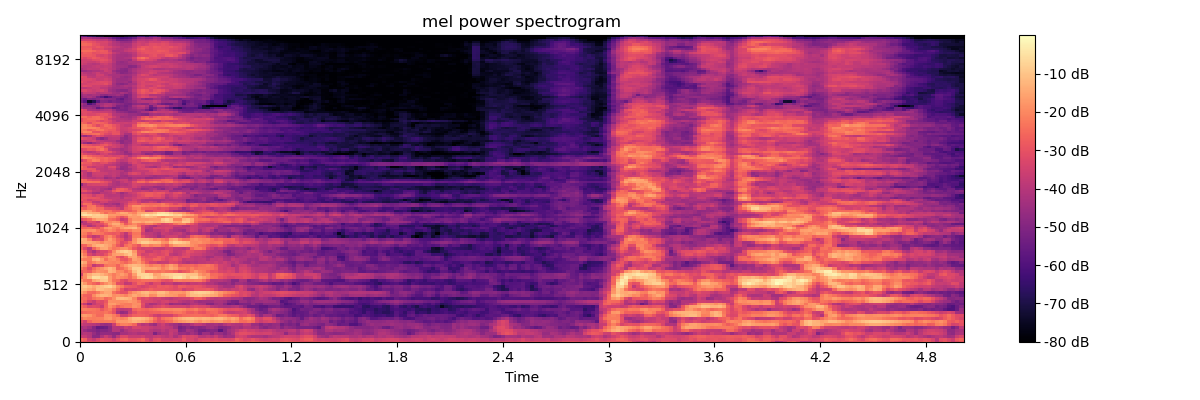

Data behind this chart, as committed beside it:
-2.709294319152832031e+01, -2.837373352050781250e+01, -3.018477249145507812e+01, -3.165770339965820312e+01, -3.012140083312988281e+01, -2.781715202331542969e+01, -2.900890731811523438e+01, -3.004611587524414062e+01, -3.214992141723632812e+01, -3.107810592651367188e+01, -3.004698562622070312e+01, -2.934988403320312500e+01, -3.047122764587402344e+01, -2.942583465576171875e+01, -2.844391059875488281e+01, -2.572994804382324219e+01, -2.899913215637207031e+01, -3.147649955749511719e+01, -2.872544860839843750e+01, -2.714281082153320312e+01, -2.971440887451171875e+01, -2.998753738403320312e+01, -2.893618392944335938e+01, -2.828172302246093750e+01
-2.401198387145996094e+01, -2.715967750549316406e+01, -3.470752334594726562e+01, -3.762179946899414062e+01, -3.295337677001953125e+01, -2.952384757995605469e+01, -3.072809219360351562e+01, -3.141551589965820312e+01, -3.495338821411132812e+01, -3.020141601562500000e+01, -2.631465339660644531e+01, -2.540179443359375000e+01, -2.963679122924804688e+01, -2.957840347290039062e+01, -2.785339927673339844e+01, -2.558864021301269531e+01, -3.136483764648437500e+01, -3.659935379028320312e+01, -3.063866043090820312e+01, -2.982878875732421875e+01, -3.365206909179687500e+01, -3.349735260009765625e+01, -3.452234268188476562e+01, -3.329338836669921875e+01
-3.684861755371093750e+01, -3.730407333374023438e+01, -4.030158996582031250e+01, -4.827904129028320312e+01, -4.821314239501953125e+01, -4.139960479736328125e+01, -3.628730773925781250e+01, -4.004801177978515625e+01, -4.630532836914062500e+01, -3.883749008178710938e+01, -3.250557708740234375e+01, -3.230926513671875000e+01, -3.673330688476562500e+01, -3.672696304321289062e+01, -3.685007476806640625e+01, -3.524510192871093750e+01, -3.874703979492187500e+01, -3.924112701416015625e+01, -3.693936920166015625e+01, -3.652447128295898438e+01, -3.839345550537109375e+01, -3.953359222412109375e+01, -3.724904632568359375e+01, -4.205410766601562500e+01
-4.169211578369140625e+01, -3.997091674804687500e+01, -4.079525756835937500e+01, -4.604059600830078125e+01, -4.993334960937500000e+01, -4.669565582275390625e+01, -4.662092208862304688e+01, -4.670587921142578125e+01, -4.797518157958984375e+01, -4.866878128051757812e+01, -4.340529632568359375e+01, -4.303159332275390625e+01, -4.106803894042968750e+01, -4.018815994262695312e+01, -4.190282440185546875e+01, -4.214145278930664062e+01, -4.075025177001953125e+01, -4.044380187988281250e+01, -5.075177764892578125e+01, -4.445149230957031250e+01, -4.174911880493164062e+01, -4.155126571655273438e+01, -3.685585403442382812e+01, -4.014327239990234375e+01
-4.106235122680664062e+01, -4.558390808105468750e+01, -4.784487152099609375e+01, -4.900939178466796875e+01, -5.127109909057617188e+01, -4.944672393798828125e+01, -4.972386169433593750e+01, -4.778701019287109375e+01, -4.012458038330078125e+01, -4.027278900146484375e+01, -4.579101562500000000e+01, -4.129740905761718750e+01, -3.898344802856445312e+01, -3.762826919555664062e+01, -3.806387710571289062e+01, -3.637912750244140625e+01, -3.601232147216796875e+01, -3.988129806518554688e+01, -4.166728210449218750e+01, -4.099133300781250000e+01, -3.830823898315429688e+01, -4.092526245117187500e+01, -3.753977966308593750e+01, -3.857823562622070312e+01
-4.260225677490234375e+01, -4.124912261962890625e+01, -4.377490234375000000e+01, -4.946126174926757812e+01, -5.607382202148437500e+01, -5.477628707885742188e+01, -5.347948455810546875e+01, -4.835385894775390625e+01, -3.950328063964843750e+01, -4.031197738647460938e+01, -4.084610748291015625e+01, -3.614746093750000000e+01, -3.866495513916015625e+01, -3.357753753662109375e+01, -3.382052230834960938e+01, -3.544157791137695312e+01, -3.573430252075195312e+01, -3.744729614257812500e+01, -3.901967239379882812e+01, -3.831851959228515625e+01, -3.663003540039062500e+01, -3.817592620849609375e+01, -3.925894165039062500e+01, -4.432397460937500000e+01
-3.585348510742187500e+01, -3.797013854980468750e+01, -3.904408645629882812e+01, -3.997329330444335938e+01, -4.176867294311523438e+01, -4.449077987670898438e+01, -4.563204956054687500e+01, -4.452305603027343750e+01, -3.587378692626953125e+01, -2.437393951416015625e+01, -2.153194999694824219e+01, -2.121602439880371094e+01, -2.246237182617187500e+01, -2.582583045959472656e+01, -3.629641723632812500e+01, -4.007956695556640625e+01, -3.863552093505859375e+01, -4.291671752929687500e+01, -4.546269226074218750e+01, -3.814293289184570312e+01, -3.557765960693359375e+01, -3.970886993408203125e+01, -4.239247894287109375e+01, -4.408103179931640625e+01
-3.067456436157226562e+01, -3.502063751220703125e+01, -2.696106910705566406e+01, -2.326248931884765625e+01, -2.296005821228027344e+01, -2.308898353576660156e+01, -2.254304504394531250e+01, -2.229641151428222656e+01, -2.349921798706054688e+01, -1.725254058837890625e+01, -1.729422760009765625e+01, -1.749860382080078125e+01, -1.535579872131347656e+01, -1.309192943572998047e+01, -1.417924880981445312e+01, -1.572473526000976562e+01, -1.815847778320312500e+01, -2.173537063598632812e+01, -2.721554183959960938e+01, -3.094601440429687500e+01, -2.937665176391601562e+01, -2.652287483215332031e+01, -2.471550750732421875e+01, -2.046457672119140625e+01
-2.353553581237792969e+01, -2.027023315429687500e+01, -2.130526924133300781e+01, -2.207787895202636719e+01, -2.148722076416015625e+01, -2.147426223754882812e+01, -1.801342773437500000e+01, -1.695028686523437500e+01, -2.120733451843261719e+01, -1.934387207031250000e+01, -2.094545555114746094e+01, -1.972825241088867188e+01, -1.435824966430664062e+01, -1.153151702880859375e+01, -1.121082878112792969e+01, -1.226287937164306641e+01, -1.436704444885253906e+01, -1.823616790771484375e+01, -2.465285110473632812e+01, -3.045315170288085938e+01, -2.463472366333007812e+01, -2.258897399902343750e+01, -2.165620994567871094e+01, -1.721402740478515625e+01
-1.761089324951171875e+01, -1.642464828491210938e+01, -1.782752227783203125e+01, -2.167541885375976562e+01, -2.522579574584960938e+01, -2.519418716430664062e+01, -1.813936233520507812e+01, -1.870367431640625000e+01, -2.173417282104492188e+01, -2.592705535888671875e+01, -3.572899627685546875e+01, -3.591798782348632812e+01, -3.042449760437011719e+01, -2.713780403137207031e+01, -2.650576019287109375e+01, -2.670404434204101562e+01, -2.771080207824707031e+01, -3.101579856872558594e+01, -3.478716278076171875e+01, -3.661309051513671875e+01, -3.433016967773437500e+01, -3.430412292480468750e+01, -3.450458526611328125e+01, -3.049739456176757812e+01
-2.650511932373046875e+01, -2.546958351135253906e+01, -2.467314910888671875e+01, -2.348194313049316406e+01, -2.448977470397949219e+01, -2.481908988952636719e+01, -2.287697219848632812e+01, -2.520441627502441406e+01, -3.022732925415039062e+01, -4.235297393798828125e+01, -4.682109069824218750e+01, -4.518183135986328125e+01, -3.639936447143554688e+01, -3.097886466979980469e+01, -2.743706321716308594e+01, -2.798430824279785156e+01, -2.866905784606933594e+01, -2.741009902954101562e+01, -2.684276580810546875e+01, -2.693200492858886719e+01, -2.580587005615234375e+01, -2.546339416503906250e+01, -2.477527046203613281e+01, -2.289729118347167969e+01
-2.190868568420410156e+01, -2.137137603759765625e+01, -2.245058059692382812e+01, -2.286957931518554688e+01, -2.435509300231933594e+01, -2.898523902893066406e+01, -2.515211296081542969e+01, -2.242074012756347656e+01, -2.925187110900878906e+01, -3.795782470703125000e+01, -3.947313308715820312e+01, -3.857220840454101562e+01, -3.739196014404296875e+01, -2.647934532165527344e+01, -2.407819175720214844e+01, -2.540463066101074219e+01, -2.632159996032714844e+01, -2.463453102111816406e+01, -2.323800277709960938e+01, -2.180906677246093750e+01, -2.006808471679687500e+01, -2.021835327148437500e+01, -2.047519111633300781e+01, -1.966276168823242188e+01
-2.483910369873046875e+01, -2.805971145629882812e+01, -3.279035186767578125e+01, -3.185301971435546875e+01, -3.272605514526367188e+01, -3.658493804931640625e+01, -2.648468780517578125e+01, -1.890166854858398438e+01, -2.256702804565429688e+01, -2.707065200805664062e+01, -2.362033653259277344e+01, -2.186244964599609375e+01, -2.161340713500976562e+01, -1.838791465759277344e+01, -2.002983474731445312e+01, -3.197720527648925781e+01, -3.853104782104492188e+01, -3.720609664916992188e+01, -3.446877670288085938e+01, -3.329309844970703125e+01, -3.086576461791992188e+01, -3.251321411132812500e+01, -3.436742401123046875e+01, -3.449167633056640625e+01
-3.136492919921875000e+01, -3.689326858520507812e+01, -4.528485488891601562e+01, -3.687879562377929688e+01, -3.365897369384765625e+01, -3.281845092773437500e+01, -2.701023674011230469e+01, -1.667994117736816406e+01, -1.636672019958496094e+01, -1.931833267211914062e+01, -2.109318542480468750e+01, -2.213842964172363281e+01, -2.208656311035156250e+01, -1.879614067077636719e+01, -1.875944709777832031e+01, -3.116956520080566406e+01, -3.826474761962890625e+01, -4.262484741210937500e+01, -4.184396743774414062e+01, -3.828491210937500000e+01, -3.584796142578125000e+01, -3.933090209960937500e+01, -4.618011474609375000e+01, -4.392182922363281250e+01
-2.299258613586425781e+01, -2.661496353149414062e+01, -3.333726119995117188e+01, -3.680475997924804688e+01, -3.098340797424316406e+01, -3.233170318603515625e+01, -2.892905426025390625e+01, -1.905783843994140625e+01, -1.908655929565429688e+01, -1.919578933715820312e+01, -1.901074981689453125e+01, -1.839573669433593750e+01, -1.666705703735351562e+01, -1.845363616943359375e+01, -2.250504493713378906e+01, -3.262076187133789062e+01, -3.356293487548828125e+01, -3.356465148925781250e+01, -3.524385833740234375e+01, -3.660579299926757812e+01, -3.421946334838867188e+01, -3.370649337768554688e+01, -3.594581604003906250e+01, -3.564427947998046875e+01
-2.481419754028320312e+01, -2.463760185241699219e+01, -2.787685966491699219e+01, -2.373015213012695312e+01, -2.135570716857910156e+01, -2.049968528747558594e+01, -2.535850143432617188e+01, -2.316304969787597656e+01, -1.868412780761718750e+01, -1.230065917968750000e+01, -1.133857727050781250e+01, -1.238185596466064453e+01, -1.384010601043701172e+01, -2.025036621093750000e+01, -2.916596984863281250e+01, -3.277142715454101562e+01, -3.108309936523437500e+01, -3.399381256103515625e+01, -3.560238647460937500e+01, -3.443708038330078125e+01, -3.666713333129882812e+01, -3.838518524169921875e+01, -3.925556182861328125e+01, -3.713610839843750000e+01
-2.245055580139160156e+01, -2.642101478576660156e+01, -2.741534042358398438e+01, -1.960516738891601562e+01, -1.481996917724609375e+01, -1.247960376739501953e+01, -1.271661567687988281e+01, -1.417539405822753906e+01, -1.913878250122070312e+01, -1.802095794677734375e+01, -1.897818374633789062e+01, -2.106037139892578125e+01, -1.770638275146484375e+01, -1.449173164367675781e+01, -1.681763076782226562e+01, -1.523324108123779297e+01, -1.362922859191894531e+01, -1.940863609313964844e+01, -1.879944992065429688e+01, -1.353894042968750000e+01, -1.402582168579101562e+01, -1.604851722717285156e+01, -1.713839340209960938e+01, -1.789724731445312500e+01
-1.533367347717285156e+01, -1.907086944580078125e+01, -2.489209365844726562e+01, -2.554551887512207031e+01, -2.218179130554199219e+01, -1.783175659179687500e+01, -1.482271385192871094e+01, -1.499177265167236328e+01, -2.361759948730468750e+01, -2.729292869567871094e+01, -3.039140701293945312e+01, -3.023498725891113281e+01, -2.226760482788085938e+01, -1.805894660949707031e+01, -1.541091251373291016e+01, -1.224477005004882812e+01, -1.153308963775634766e+01, -1.464739799499511719e+01, -1.494547271728515625e+01, -1.150184917449951172e+01, -1.107078552246093750e+01, -1.393503570556640625e+01, -1.762059783935546875e+01, -1.679830169677734375e+01
-1.167228984832763672e+01, -1.247500133514404297e+01, -1.494843864440917969e+01, -1.705303955078125000e+01, -1.087807846069335938e+01, -1.113550186157226562e+01, -1.300555992126464844e+01, -1.344314670562744141e+01, -1.575821685791015625e+01, -2.169530487060546875e+01, -2.924571990966796875e+01, -3.532719039916992188e+01, -3.316148757934570312e+01, -3.444438934326171875e+01, -3.243856048583984375e+01, -3.054493141174316406e+01, -2.923144721984863281e+01, -2.656289482116699219e+01, -2.869076919555664062e+01, -2.890311813354492188e+01, -2.860956382751464844e+01, -2.968606758117675781e+01, -3.012226295471191406e+01, -3.185486984252929688e+01
-1.067594242095947266e+01, -9.169887542724609375e+00, -1.169988822937011719e+01, -1.488657283782958984e+01, -1.157267284393310547e+01, -1.058568572998046875e+01, -8.564828872680664062e+00, -7.240610122680664062e+00, -1.161303901672363281e+01, -1.863801765441894531e+01, -2.247853469848632812e+01, -2.751545906066894531e+01, -2.875514602661132812e+01, -2.943469238281250000e+01, -3.223224258422851562e+01, -3.460968399047851562e+01, -3.262173461914062500e+01, -3.005789947509765625e+01, -3.122935867309570312e+01, -2.787588691711425781e+01, -2.890967559814453125e+01, -2.792799758911132812e+01, -2.968498802185058594e+01, -3.193441772460937500e+01
-1.183278369903564453e+01, -1.700246429443359375e+01, -2.296017646789550781e+01, -2.571006774902343750e+01, -2.819130516052246094e+01, -2.269208526611328125e+01, -1.861795043945312500e+01, -1.555422401428222656e+01, -2.002741432189941406e+01, -3.072568893432617188e+01, -3.181299209594726562e+01, -3.812334060668945312e+01, -3.700653076171875000e+01, -3.080687713623046875e+01, -2.539292907714843750e+01, -2.734803962707519531e+01, -3.223120880126953125e+01, -3.676745605468750000e+01, -3.173841476440429688e+01, -3.147671127319335938e+01, -3.926700592041015625e+01, -3.680092239379882812e+01, -3.640938186645507812e+01, -4.009937667846679688e+01
-1.775898361206054688e+01, -2.263694953918457031e+01, -2.362597656250000000e+01, -1.527892398834228516e+01, -1.253670024871826172e+01, -9.389583587646484375e+00, -9.147594451904296875e+00, -1.656746292114257812e+01, -2.330905723571777344e+01, -2.501688194274902344e+01, -3.072536659240722656e+01, -3.295107650756835938e+01, -2.791206359863281250e+01, -2.702148437500000000e+01, -2.587385940551757812e+01, -2.391951751708984375e+01, -2.389161682128906250e+01, -2.419580268859863281e+01, -2.497360229492187500e+01, -2.589361763000488281e+01, -2.951933097839355469e+01, -3.064442443847656250e+01, -2.934833717346191406e+01, -2.243776321411132812e+01
-2.451013755798339844e+01, -1.927672195434570312e+01, -1.107007122039794922e+01, -5.351348876953125000e+00, -5.679878234863281250e+00, -7.862510681152343750e+00, -7.421813964843750000e+00, -1.669676017761230469e+01, -2.167266845703125000e+01, -1.833860397338867188e+01, -2.013533020019531250e+01, -2.129912948608398438e+01, -2.533342170715332031e+01, -2.003791236877441406e+01, -1.166477775573730469e+01, -6.952178955078125000e+00, -5.524343490600585938e+00, -6.867095947265625000e+00, -1.191364288330078125e+01, -1.468595790863037109e+01, -1.267666435241699219e+01, -1.154673194885253906e+01, -8.465213775634765625e+00, -4.989080429077148438e+00
-3.359525299072265625e+01, -1.925710868835449219e+01, -1.400673675537109375e+01, -1.069595432281494141e+01, -1.041531372070312500e+01, -1.254364967346191406e+01, -1.558415603637695312e+01, -1.872516250610351562e+01, -2.209552574157714844e+01, -1.904669570922851562e+01, -1.639170074462890625e+01, -1.906386947631835938e+01, -2.483520698547363281e+01, -1.628875350952148438e+01, -7.724336624145507812e+00, -7.148685455322265625e+00, -6.756746292114257812e+00, -8.347877502441406250e+00, -1.586432266235351562e+01, -1.477260780334472656e+01, -9.942031860351562500e+00, -8.676670074462890625e+00, -7.722173690795898438e+00, -6.528291702270507812e+00
-2.774905204772949219e+01, -2.503986549377441406e+01, -2.742812728881835938e+01, -2.143532371520996094e+01, -1.799014472961425781e+01, -1.853443145751953125e+01, -1.952830886840820312e+01, -1.228850555419921875e+01, -1.383244228363037109e+01, -1.954444503784179688e+01, -1.969909667968750000e+01, -2.425162696838378906e+01, -2.081730270385742188e+01, -1.120451545715332031e+01, -7.323741912841796875e+00, -1.402860832214355469e+01, -2.439389419555664062e+01, -2.360787963867187500e+01, -2.289823722839355469e+01, -2.388138580322265625e+01, -2.248822021484375000e+01, -2.406578636169433594e+01, -2.445938491821289062e+01, -2.660340499877929688e+01
-2.129629516601562500e+01, -2.558055496215820312e+01, -3.140600204467773438e+01, -2.465802001953125000e+01, -2.004129981994628906e+01, -1.781790161132812500e+01, -1.504509162902832031e+01, -1.178412628173828125e+01, -1.478338909149169922e+01, -2.605573272705078125e+01, -2.458719253540039062e+01, -2.082744026184082031e+01, -1.561176395416259766e+01, -8.213294982910156250e+00, -7.870904922485351562e+00, -1.377338027954101562e+01, -1.556751346588134766e+01, -1.555171108245849609e+01, -1.483086776733398438e+01, -1.669935035705566406e+01, -2.113137626647949219e+01, -1.827066421508789062e+01, -1.432339763641357422e+01, -1.680214309692382812e+01
-1.625394248962402344e+01, -1.926201057434082031e+01, -2.711908912658691406e+01, -3.828410339355468750e+01, -3.413559722900390625e+01, -3.234336090087890625e+01, -2.314429855346679688e+01, -2.183472633361816406e+01, -2.195931243896484375e+01, -2.644921493530273438e+01, -2.058755302429199219e+01, -1.631726455688476562e+01, -1.303601264953613281e+01, -1.144551944732666016e+01, -1.257083892822265625e+01, -1.524829673767089844e+01, -1.902136611938476562e+01, -2.230373764038085938e+01, -2.012298965454101562e+01, -1.998097038269042969e+01, -2.388967895507812500e+01, -2.004759407043457031e+01, -1.604175376892089844e+01, -1.936596679687500000e+01
-1.173708915710449219e+01, -1.520300674438476562e+01, -2.417217636108398438e+01, -2.096032714843750000e+01, -1.780076217651367188e+01, -1.828408432006835938e+01, -1.859660148620605469e+01, -2.041753959655761719e+01, -2.095467758178710938e+01, -2.011550712585449219e+01, -2.350641441345214844e+01, -2.618717956542968750e+01, -2.274008750915527344e+01, -1.881046676635742188e+01, -1.639381790161132812e+01, -2.270063209533691406e+01, -2.852115821838378906e+01, -3.390904617309570312e+01, -3.391314315795898438e+01, -3.725038528442382812e+01, -3.627683258056640625e+01, -3.637947082519531250e+01, -3.162887954711914062e+01, -3.256254959106445312e+01
-1.990337562561035156e+01, -2.197108650207519531e+01, -2.219873619079589844e+01, -1.299537372589111328e+01, -1.123027801513671875e+01, -1.711439514160156250e+01, -2.461484336853027344e+01, -1.960364151000976562e+01, -1.869478797912597656e+01, -2.173284339904785156e+01, -2.891644668579101562e+01, -2.981130409240722656e+01, -2.481741523742675781e+01, -1.585249710083007812e+01, -1.758870315551757812e+01, -2.612224578857421875e+01, -2.978962326049804688e+01, -2.996769905090332031e+01, -2.606877326965332031e+01, -2.647153282165527344e+01, -3.075482940673828125e+01, -3.382029724121093750e+01, -3.095001792907714844e+01, -2.953019905090332031e+01
-1.403247642517089844e+01, -1.782900619506835938e+01, -2.232721900939941406e+01, -1.787932777404785156e+01, -1.785736846923828125e+01, -2.177463722229003906e+01, -2.147134017944335938e+01, -1.668491744995117188e+01, -1.878729248046875000e+01, -2.804829406738281250e+01, -3.170089912414550781e+01, -2.582497024536132812e+01, -1.592590332031250000e+01, -1.482653045654296875e+01, -2.062150573730468750e+01, -2.924205398559570312e+01, -3.224491500854492188e+01, -3.199815368652343750e+01, -3.099436759948730469e+01, -2.740556716918945312e+01, -2.908153152465820312e+01, -3.292253112792968750e+01, -3.291544723510742188e+01, -3.068689346313476562e+01
-1.637978553771972656e+01, -2.238971710205078125e+01, -3.259299087524414062e+01, -3.697681427001953125e+01, -3.300366592407226562e+01, -3.334233856201171875e+01, -2.915484428405761719e+01, -2.325592422485351562e+01, -1.669132995605468750e+01, -1.548235893249511719e+01, -1.557401847839355469e+01, -1.194882392883300781e+01, -9.309877395629882812e+00, -1.503790664672851562e+01, -2.923413085937500000e+01, -3.444484329223632812e+01, -3.349747467041015625e+01, -3.090645217895507812e+01, -3.198282623291015625e+01, -3.363283920288085938e+01, -3.201474761962890625e+01, -2.992310714721679688e+01, -3.756743621826171875e+01, -3.938722991943359375e+01
-2.020605468750000000e+01, -2.562055397033691406e+01, -3.698500823974609375e+01, -4.230233001708984375e+01, -3.586994552612304688e+01, -3.256651306152343750e+01, -3.260804748535156250e+01, -2.811981582641601562e+01, -1.876158142089843750e+01, -1.185845947265625000e+01, -8.783288955688476562e+00, -7.399236679077148438e+00, -9.413726806640625000e+00, -1.758961486816406250e+01, -2.974439430236816406e+01, -3.104450988769531250e+01, -3.683232116699218750e+01, -3.628517150878906250e+01, -3.353749084472656250e+01, -3.464447402954101562e+01, -3.145625495910644531e+01, -3.019188499450683594e+01, -3.370964050292968750e+01, -3.784451675415039062e+01
-2.641238975524902344e+01, -3.249808120727539062e+01, -3.853510284423828125e+01, -2.659310722351074219e+01, -2.002125549316406250e+01, -1.520575904846191406e+01, -1.442770099639892578e+01, -1.941044616699218750e+01, -2.340648078918457031e+01, -2.170807456970214844e+01, -1.856354141235351562e+01, -1.836297607421875000e+01, -2.240484428405761719e+01, -2.883084297180175781e+01, -3.303949737548828125e+01, -3.536881637573242188e+01, -3.421869659423828125e+01, -3.446549606323242188e+01, -3.696787261962890625e+01, -3.757933425903320312e+01, -3.779014587402343750e+01, -3.439911651611328125e+01, -3.417958068847656250e+01, -3.757924270629882812e+01
-2.692909622192382812e+01, -2.632226181030273438e+01, -2.053312683105468750e+01, -1.497070980072021484e+01, -1.246367835998535156e+01, -1.189860630035400391e+01, -1.443468666076660156e+01, -1.682897567749023438e+01, -2.201261520385742188e+01, -2.864446258544921875e+01, -3.288681030273437500e+01, -2.456203269958496094e+01, -2.169955253601074219e+01, -2.552554893493652344e+01, -2.954755783081054688e+01, -1.968688583374023438e+01, -1.846035194396972656e+01, -2.159783744812011719e+01, -1.982645797729492188e+01, -1.999659729003906250e+01, -2.425658607482910156e+01, -2.791555786132812500e+01, -2.056542396545410156e+01, -1.598440742492675781e+01
-1.425674438476562500e+01, -1.384993553161621094e+01, -1.499489593505859375e+01, -1.575737380981445312e+01, -1.773855209350585938e+01, -2.069976043701171875e+01, -1.679944801330566406e+01, -1.777466583251953125e+01, -1.900361824035644531e+01, -2.540072441101074219e+01, -3.236326599121093750e+01, -3.023636436462402344e+01, -2.410009384155273438e+01, -1.792252731323242188e+01, -1.236657524108886719e+01, -8.369352340698242188e+00, -8.333263397216796875e+00, -1.082435798645019531e+01, -1.106802749633789062e+01, -1.201975250244140625e+01, -1.802570343017578125e+01, -1.906005096435546875e+01, -1.071001720428466797e+01, -7.359487533569335938e+00
-1.214731979370117188e+01, -1.426994323730468750e+01, -2.117316818237304688e+01, -3.201804351806640625e+01, -3.014487838745117188e+01, -3.196292114257812500e+01, -2.171706008911132812e+01, -1.601394271850585938e+01, -2.072033309936523438e+01, -2.680210685729980469e+01, -2.941150283813476562e+01, -3.726392364501953125e+01, -3.436572265625000000e+01, -1.903964996337890625e+01, -1.337608051300048828e+01, -1.366472911834716797e+01, -1.374023246765136719e+01, -1.607941246032714844e+01, -2.098574066162109375e+01, -1.968552207946777344e+01, -2.233246231079101562e+01, -2.541750717163085938e+01, -1.672483825683593750e+01, -1.462519645690917969e+01
-2.219872283935546875e+01, -2.457599067687988281e+01, -3.317528533935546875e+01, -3.868373870849609375e+01, -3.629129791259765625e+01, -3.035150146484375000e+01, -2.287767601013183594e+01, -1.964350318908691406e+01, -2.492208480834960938e+01, -3.093112564086914062e+01, -3.474462127685546875e+01, -4.031224060058593750e+01, -3.456774520874023438e+01, -2.211509513854980469e+01, -2.157837104797363281e+01, -3.065878677368164062e+01, -3.614665222167968750e+01, -3.760736083984375000e+01, -3.951689910888671875e+01, -4.402288818359375000e+01, -3.939596939086914062e+01, -3.612855529785156250e+01, -3.499418258666992188e+01, -3.468985748291015625e+01
-2.035474967956542969e+01, -2.204313850402832031e+01, -2.736457443237304688e+01, -2.256601715087890625e+01, -2.237577629089355469e+01, -2.348682975769042969e+01, -2.702531051635742188e+01, -2.794426727294921875e+01, -2.876594352722167969e+01, -2.759905433654785156e+01, -3.292639160156250000e+01, -3.845171356201171875e+01, -3.053218460083007812e+01, -2.319249916076660156e+01, -2.292077064514160156e+01, -3.507621765136718750e+01, -3.880033874511718750e+01, -3.838509368896484375e+01, -4.044814300537109375e+01, -4.280160522460937500e+01, -3.656035232543945312e+01, -3.774147415161132812e+01, -3.945109939575195312e+01, -3.802392578125000000e+01
-1.978230476379394531e+01, -1.982439613342285156e+01, -1.890651321411132812e+01, -1.824454879760742188e+01, -2.268216514587402344e+01, -2.595188331604003906e+01, -2.301921272277832031e+01, -1.957831573486328125e+01, -2.179662704467773438e+01, -2.547276115417480469e+01, -2.235118293762207031e+01, -2.183107757568359375e+01, -2.311627769470214844e+01, -1.935474586486816406e+01, -1.963287734985351562e+01, -3.212301635742187500e+01, -4.392400360107421875e+01, -4.220009613037109375e+01, -3.822381591796875000e+01, -3.855757904052734375e+01, -3.677749633789062500e+01, -3.415901184082031250e+01, -3.912445831298828125e+01, -4.171136856079101562e+01
-2.582756805419921875e+01, -2.576550674438476562e+01, -2.473892593383789062e+01, -2.808585548400878906e+01, -2.968776702880859375e+01, -2.407202529907226562e+01, -1.809983444213867188e+01, -1.637524414062500000e+01, -2.021639251708984375e+01, -2.240175056457519531e+01, -1.696450996398925781e+01, -1.385925960540771484e+01, -1.309403991699218750e+01, -1.149497127532958984e+01, -1.732399368286132812e+01, -3.277621078491210938e+01, -3.930493164062500000e+01, -4.094999694824218750e+01, -3.407176208496093750e+01, -3.339939880371093750e+01, -3.466786956787109375e+01, -3.297959899902343750e+01, -3.393194961547851562e+01, -4.037826538085937500e+01
-2.957914924621582031e+01, -3.337662506103515625e+01, -4.156745529174804688e+01, -3.840220642089843750e+01, -3.294808197021484375e+01, -3.566074371337890625e+01, -3.005159568786621094e+01, -2.236582946777343750e+01, -1.827160644531250000e+01, -1.631114578247070312e+01, -1.727240371704101562e+01, -2.019171524047851562e+01, -1.680721664428710938e+01, -1.662607192993164062e+01, -2.396989250183105469e+01, -3.250039672851562500e+01, -3.746430206298828125e+01, -3.974868011474609375e+01, -4.220888519287109375e+01, -3.733171844482421875e+01, -3.545969390869140625e+01, -3.491822052001953125e+01, -3.405423355102539062e+01, -3.633267211914062500e+01
-3.629644393920898438e+01, -3.942227172851562500e+01, -3.770915222167968750e+01, -3.363758087158203125e+01, -3.178352546691894531e+01, -3.098733520507812500e+01, -2.612695121765136719e+01, -1.825459671020507812e+01, -1.398427677154541016e+01, -1.396642684936523438e+01, -1.980381774902343750e+01, -2.851580619812011719e+01, -2.369802284240722656e+01, -1.957822227478027344e+01, -2.322279739379882812e+01, -2.426039123535156250e+01, -2.106077957153320312e+01, -2.124108505249023438e+01, -2.471268081665039062e+01, -2.902998542785644531e+01, -3.319040298461914062e+01, -3.205973052978515625e+01, -2.977276229858398438e+01, -2.424725341796875000e+01
-4.410115051269531250e+01, -3.859105682373046875e+01, -3.148195266723632812e+01, -3.239086532592773438e+01, -3.626748657226562500e+01, -2.580995750427246094e+01, -1.918569183349609375e+01, -2.058886337280273438e+01, -1.788278579711914062e+01, -1.931671142578125000e+01, -2.893411254882812500e+01, -3.263026046752929688e+01, -2.140505027770996094e+01, -1.405282688140869141e+01, -1.425105857849121094e+01, -1.614701271057128906e+01, -1.331559276580810547e+01, -1.276629447937011719e+01, -1.420050048828125000e+01, -1.396950817108154297e+01, -1.143522453308105469e+01, -8.844741821289062500e+00, -9.758071899414062500e+00, -1.461802196502685547e+01
-3.090494537353515625e+01, -2.768958663940429688e+01, -2.483225059509277344e+01, -1.843583679199218750e+01, -1.464673995971679688e+01, -1.439909076690673828e+01, -1.566752624511718750e+01, -2.403112792968750000e+01, -2.542733573913574219e+01, -2.860883522033691406e+01, -3.671389770507812500e+01, -3.406989288330078125e+01, -2.188053512573242188e+01, -1.753354644775390625e+01, -1.786345291137695312e+01, -1.772138595581054688e+01, -1.802321624755859375e+01, -1.668794059753417969e+01, -1.651257133483886719e+01, -1.623926544189453125e+01, -9.033132553100585938e+00, -6.642774581909179688e+00, -9.875282287597656250e+00, -2.078026580810546875e+01
-1.808627700805664062e+01, -1.551798820495605469e+01, -1.227488613128662109e+01, -9.369113922119140625e+00, -9.253641128540039062e+00, -9.963075637817382812e+00, -1.149244499206542969e+01, -1.972621154785156250e+01, -1.974883079528808594e+01, -2.541433715820312500e+01, -3.001496124267578125e+01, -2.637717056274414062e+01, -1.726958847045898438e+01, -1.686897850036621094e+01, -1.761113357543945312e+01, -1.345976448059082031e+01, -1.104441070556640625e+01, -1.164935111999511719e+01, -1.356133651733398438e+01, -1.744526672363281250e+01, -1.956865692138671875e+01, -1.681514549255371094e+01, -1.569898891448974609e+01, -1.338448810577392578e+01
-6.458213806152343750e+00, -4.325920104980468750e+00, -5.716598510742187500e+00, -8.664945602416992188e+00, -7.638263702392578125e+00, -9.322584152221679688e+00, -1.140118408203125000e+01, -1.701282119750976562e+01, -1.710084724426269531e+01, -1.789263916015625000e+01, -1.776449394226074219e+01, -1.668055152893066406e+01, -1.409682464599609375e+01, -1.665824508666992188e+01, -1.313312911987304688e+01, -7.842063903808593750e+00, -4.282409667968750000e+00, -6.746543884277343750e+00, -5.002527236938476562e+00, -2.302761077880859375e+00, -2.503936767578125000e+00, -2.871952056884765625e+00, -5.267749786376953125e+00, -7.886909484863281250e+00
-8.696996688842773438e+00, -8.457771301269531250e+00, -1.270756912231445312e+01, -1.405347061157226562e+01, -1.411048984527587891e+01, -2.056987762451171875e+01, -2.523165512084960938e+01, -2.141448974609375000e+01, -2.278032684326171875e+01, -1.780413246154785156e+01, -1.414943981170654297e+01, -1.472733592987060547e+01, -1.871446800231933594e+01, -2.080276107788085938e+01, -1.519545650482177734e+01, -1.449910163879394531e+01, -1.363265991210937500e+01, -1.325553607940673828e+01, -1.103631401062011719e+01, -6.415727615356445312e+00, -5.390253067016601562e+00, -7.026195526123046875e+00, -1.084905815124511719e+01, -1.451391601562500000e+01
-1.873513412475585938e+01, -1.661507987976074219e+01, -1.665447616577148438e+01, -2.187037277221679688e+01, -2.509832954406738281e+01, -2.333955955505371094e+01, -2.356427955627441406e+01, -2.404765510559082031e+01, -2.811700057983398438e+01, -2.848229980468750000e+01, -2.646891593933105469e+01, -2.797942543029785156e+01, -2.863317680358886719e+01, -2.531153106689453125e+01, -1.960559082031250000e+01, -2.287672042846679688e+01, -3.516612625122070312e+01, -3.421599578857421875e+01, -2.948617935180664062e+01, -2.859295463562011719e+01, -2.910999107360839844e+01, -3.331148910522460938e+01, -3.860295867919921875e+01, -4.273625946044921875e+01
-2.547204780578613281e+01, -2.724901962280273438e+01, -2.329932212829589844e+01, -2.190460968017578125e+01, -2.555958175659179688e+01, -2.560692596435546875e+01, -3.129381179809570312e+01, -3.199121665954589844e+01, -3.245807647705078125e+01, -3.477649688720703125e+01, -3.782992553710937500e+01, -2.896084785461425781e+01, -2.639472579956054688e+01, -2.131462478637695312e+01, -2.041241455078125000e+01, -2.638028144836425781e+01, -2.810975265502929688e+01, -2.843477821350097656e+01, -2.950844192504882812e+01, -3.174492454528808594e+01, -2.979933929443359375e+01, -3.067164230346679688e+01, -3.530579757690429688e+01, -3.517184448242187500e+01
-3.619514083862304688e+01, -3.110383033752441406e+01, -2.346261978149414062e+01, -2.306089401245117188e+01, -3.008277130126953125e+01, -3.202675628662109375e+01, -3.787686920166015625e+01, -3.970458984375000000e+01, -3.812128067016601562e+01, -4.146075057983398438e+01, -3.935604476928710938e+01, -3.197616577148437500e+01, -2.493602180480957031e+01, -1.859628677368164062e+01, -1.826586914062500000e+01, -2.067123222351074219e+01, -2.193545150756835938e+01, -2.356423950195312500e+01, -2.188275909423828125e+01, -2.371743583679199219e+01, -2.160755538940429688e+01, -2.259070587158203125e+01, -2.590246772766113281e+01, -2.654965591430664062e+01
-3.011428070068359375e+01, -2.418398475646972656e+01, -2.508873558044433594e+01, -3.267818832397460938e+01, -3.539195251464843750e+01, -3.873421859741210938e+01, -4.280034637451171875e+01, -4.072582244873046875e+01, -4.313620758056640625e+01, -4.487435531616210938e+01, -3.934029388427734375e+01, -3.494008636474609375e+01, -2.847462272644042969e+01, -2.760204887390136719e+01, -2.946479225158691406e+01, -2.449621963500976562e+01, -2.550123596191406250e+01, -2.536761856079101562e+01, -2.555867576599121094e+01, -2.498431777954101562e+01, -2.206740951538085938e+01, -2.593472480773925781e+01, -2.868283653259277344e+01, -3.246573257446289062e+01
-3.421151733398437500e+01, -2.947350692749023438e+01, -3.031877136230468750e+01, -3.762640762329101562e+01, -3.880395507812500000e+01, -3.461644744873046875e+01, -3.452125549316406250e+01, -3.891569900512695312e+01, -3.924682617187500000e+01, -3.886533355712890625e+01, -3.712541961669921875e+01, -3.645274353027343750e+01, -3.227426147460937500e+01, -3.068513488769531250e+01, -3.514618301391601562e+01, -3.985479736328125000e+01, -3.896675872802734375e+01, -3.552037429809570312e+01, -3.767115020751953125e+01, -4.276439666748046875e+01, -3.782402801513671875e+01, -3.771584320068359375e+01, -3.747765350341796875e+01, -3.791471862792968750e+01
-2.828777694702148438e+01, -3.064511489868164062e+01, -3.505232238769531250e+01, -3.302826690673828125e+01, -3.216084289550781250e+01, -3.159084510803222656e+01, -3.240573120117187500e+01, -3.450900650024414062e+01, -3.735746002197265625e+01, -3.831538772583007812e+01, -3.783809661865234375e+01, -3.791099548339843750e+01, -3.817301177978515625e+01, -3.376375579833984375e+01, -3.662288665771484375e+01, -4.004327392578125000e+01, -4.179864120483398438e+01, -4.151216506958007812e+01, -4.271150970458984375e+01, -4.332775115966796875e+01, -4.280511093139648438e+01, -4.079170989990234375e+01, -4.187926483154296875e+01, -4.147901916503906250e+01
-3.030613899230957031e+01, -2.900752258300781250e+01, -2.988387107849121094e+01, -2.952209472656250000e+01, -3.036727523803710938e+01, -3.321558761596679688e+01, -3.711394500732421875e+01, -3.842626571655273438e+01, -3.760977172851562500e+01, -3.759233856201171875e+01, -4.116892242431640625e+01, -3.586223983764648438e+01, -3.625659942626953125e+01, -3.489190673828125000e+01, -3.223381805419921875e+01, -3.307966995239257812e+01, -3.281904602050781250e+01, -3.568123626708984375e+01, -3.335347747802734375e+01, -3.240055465698242188e+01, -3.479120635986328125e+01, -4.161959075927734375e+01, -3.844770812988281250e+01, -3.611817932128906250e+01
-2.961935424804687500e+01, -3.006964874267578125e+01, -3.163015365600585938e+01, -3.606288528442382812e+01, -3.261762619018554688e+01, -3.275935745239257812e+01, -3.846123123168945312e+01, -3.968192672729492188e+01, -3.926994323730468750e+01, -3.880311203002929688e+01, -4.223108673095703125e+01, -3.965755081176757812e+01, -3.879646682739257812e+01, -3.662125396728515625e+01, -3.308708572387695312e+01, -3.066896629333496094e+01, -2.741559410095214844e+01, -2.773307609558105469e+01, -2.988438034057617188e+01, -2.943712806701660156e+01, -3.221502304077148438e+01, -3.913081359863281250e+01, -3.616532516479492188e+01, -3.293544387817382812e+01
-3.603610610961914062e+01, -3.686798477172851562e+01, -3.827165222167968750e+01, -4.280462265014648438e+01, -4.360963439941406250e+01, -3.932397079467773438e+01, -3.983722686767578125e+01, -3.853153991699218750e+01, -3.583041381835937500e+01, -3.945309829711914062e+01, -4.476306152343750000e+01, -4.122895050048828125e+01, -3.659598159790039062e+01, -3.484795379638671875e+01, -3.124964523315429688e+01, -2.934528923034667969e+01, -2.799933242797851562e+01, -2.774816513061523438e+01, -2.961659812927246094e+01, -2.784601974487304688e+01, -2.896535873413085938e+01, -3.311918258666992188e+01, -3.531287765502929688e+01, -3.133570098876953125e+01
-3.076697349548339844e+01, -2.955019760131835938e+01, -3.336320495605468750e+01, -3.806744384765625000e+01, -3.889573287963867188e+01, -4.221957015991210938e+01, -3.802363967895507812e+01, -3.738703918457031250e+01, -2.954232215881347656e+01, -2.621541595458984375e+01, -2.814461898803710938e+01, -3.060723114013671875e+01, -3.148097801208496094e+01, -3.767538070678710938e+01, -3.822553634643554688e+01, -3.644963455200195312e+01, -3.780734634399414062e+01, -4.052773284912109375e+01, -3.511916351318359375e+01, -3.635377502441406250e+01, -3.532978820800781250e+01, -3.586418533325195312e+01, -4.266793823242187500e+01, -4.267396545410156250e+01
-3.198040771484375000e+01, -3.524050903320312500e+01, -3.808658599853515625e+01, -3.997522735595703125e+01, -3.819119644165039062e+01, -4.153702545166015625e+01, -4.289554595947265625e+01, -4.566068267822265625e+01, -3.643823242187500000e+01, -2.852507591247558594e+01, -2.728394317626953125e+01, -2.949637413024902344e+01, -3.529264068603515625e+01, -4.000028228759765625e+01, -4.143928527832031250e+01, -4.596006011962890625e+01, -4.497817993164062500e+01, -4.245391082763671875e+01, -4.030133056640625000e+01, -4.474098968505859375e+01, -4.839506530761718750e+01, -4.265665435791015625e+01, -4.070841979980468750e+01, -4.768746566772460938e+01
-3.767507934570312500e+01, -3.799838256835937500e+01, -3.821017456054687500e+01, -3.788998031616210938e+01, -3.819384765625000000e+01, -3.959079742431640625e+01, -3.915533447265625000e+01, -4.150714874267578125e+01, -4.078787231445312500e+01, -3.937205123901367188e+01, -3.748291397094726562e+01, -3.814689636230468750e+01, -3.828955078125000000e+01, -3.444524765014648438e+01, -3.748139953613281250e+01, -4.229750061035156250e+01, -4.162564468383789062e+01, -4.266400146484375000e+01, -4.545120239257812500e+01, -4.557137298583984375e+01, -4.400771331787109375e+01, -4.194350433349609375e+01, -4.071963500976562500e+01, -4.081613922119140625e+01
-4.734488296508789062e+01, -3.827976989746093750e+01, -3.434638214111328125e+01, -3.372402954101562500e+01, -3.362831115722656250e+01, -3.297520446777343750e+01, -3.363051223754882812e+01, -3.827202606201171875e+01, -4.085718536376953125e+01, -4.218402862548828125e+01, -3.969205474853515625e+01, -4.042676544189453125e+01, -3.798389053344726562e+01, -3.394918823242187500e+01, -3.492440795898437500e+01, -3.587720870971679688e+01, -3.691551971435546875e+01, -3.615090942382812500e+01, -3.670639419555664062e+01, -3.896405792236328125e+01, -3.938024902343750000e+01, -3.725343704223632812e+01, -3.857544326782226562e+01, -3.598699569702148438e+01
-2.434549522399902344e+01, -2.507646942138671875e+01, -2.431600189208984375e+01, -2.476376152038574219e+01, -2.488348007202148438e+01, -2.854511070251464844e+01, -3.071142768859863281e+01, -3.349931716918945312e+01, -4.052811050415039062e+01, -4.222220993041992188e+01, -3.786660003662109375e+01, -3.587173461914062500e+01, -3.810296630859375000e+01, -3.153833580017089844e+01, -2.530124282836914062e+01, -2.473422622680664062e+01, -2.850690841674804688e+01, -2.464370155334472656e+01, -2.277402496337890625e+01, -2.423201751708984375e+01, -2.687859916687011719e+01, -2.520092010498046875e+01, -2.404906845092773438e+01, -2.817333412170410156e+01
... 67 more rows
